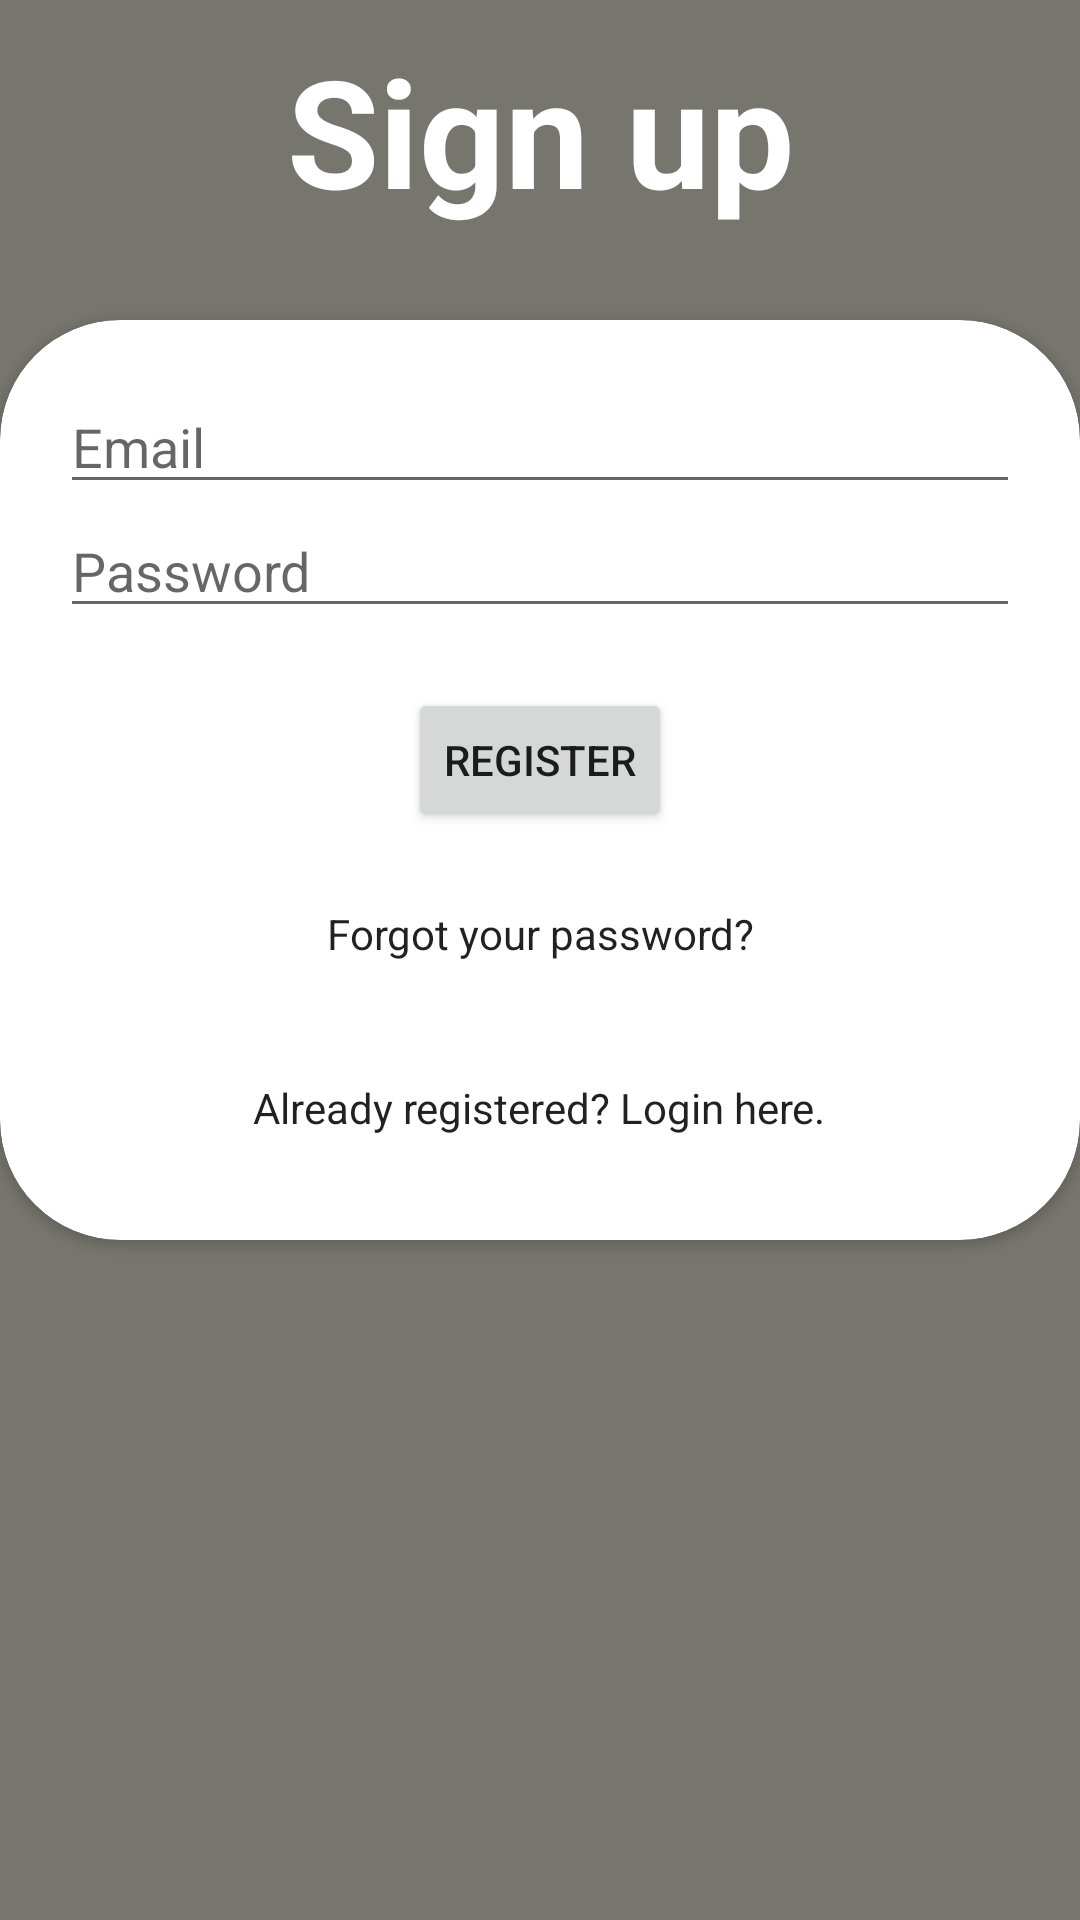

Layout XML and referenced resources for this Android screen:
<!-- AndroidManifest.xml: application theme Theme.IotHack -->
<!-- res/layout/activity_signup.xml -->
<?xml version="1.0" encoding="utf-8"?>
<LinearLayout xmlns:android="http://schemas.android.com/apk/res/android"
    android:layout_width="match_parent"
    android:layout_height="match_parent"
    xmlns:app="http://schemas.android.com/apk/res-auto"
    android:orientation="vertical"

    xmlns:tools="http://schemas.android.com/tools"
    android:background="#77766E"
    tools:context=".LoginActivity">
    <TextView
        android:layout_width="fill_parent"
        android:layout_height="wrap_content"
        android:text="Sign up"
        android:textColor="#ffffff"
        android:textStyle="bold"
        android:textSize="50dp"
        android:gravity="center"
        android:layout_marginTop="10dp"
        android:layout_marginBottom="10sp"/>
    <androidx.cardview.widget.CardView
        app:cardCornerRadius="40dp"
        android:elevation="5dp"
        android:layout_gravity="center"
        android:layout_marginTop="20dp"
        android:layout_marginBottom="20dp"
        android:background="#ffffff"
        app:cardElevation="@dimen/cardview_default_elevation"
        android:layout_height="wrap_content"
        android:layout_width="match_parent">
        <ScrollView
            android:layout_width="match_parent"
            android:layout_height="match_parent">
            <LinearLayout

                xmlns:tools="http://schemas.android.com/tools"
                android:layout_width="match_parent"
                android:layout_height="match_parent"
                android:orientation="vertical"
                android:layout_margin="20dp">






                <EditText
                    android:id="@+id/email"
                    android:layout_width="match_parent"
                    android:layout_height="wrap_content"
                    android:hint="Email"/>
                <EditText
                    android:id="@+id/password"
                    android:layout_width="match_parent"
                    android:layout_height="wrap_content"
                    android:hint="Password"/>



                <Button
                    android:onClick="SignUp"
                    android:layout_width="wrap_content"
                    android:layout_height="wrap_content"
                    android:id="@+id/ButtonChooseImage"
                    android:layout_gravity="center"
                    android:layout_below="@+id/sign_up_button"
                    android:layout_marginTop="20dp"
                    android:text="Register"/>



                <Button
                    android:onClick="ResetPassword"
                    android:layout_width="wrap_content"
                    android:layout_height="wrap_content"
                    android:layout_gravity="center"
                    style="@style/Widget.AppCompat.ButtonBar"
                    android:id="@+id/btn_reset_password"

                    android:layout_marginTop="10dp"
                    android:text="Forgot your password?"/>
                <Button
                    android:onClick="Signinn"
                    android:layout_width="wrap_content"
                    android:layout_height="wrap_content"
                    android:layout_gravity="center"
                    style="@style/Widget.AppCompat.ButtonBar"
                    android:id="@+id/sign_in_button"

                    android:layout_marginTop="10dp"
                    android:text="Already registered? Login here."/>




            </LinearLayout>
        </ScrollView>
    </androidx.cardview.widget.CardView>
    <ProgressBar
        android:id="@+id/progressBar"
        android:layout_width="30dp"
        android:layout_height="30dp"
        android:layout_gravity="center|bottom"
        android:layout_marginBottom="20dp"
        android:visibility="gone" />
</LinearLayout>
<!-- resources referenced by this layout -->
<resources>
  <style name="Theme.IotHack" parent="Theme.MaterialComponents.DayNight.DarkActionBar">
          
          <item name="colorPrimary">@color/purple_500</item>
          <item name="colorPrimaryVariant">@color/purple_700</item>
          <item name="colorOnPrimary">@color/white</item>
          
          <item name="colorSecondary">@color/teal_200</item>
          <item name="colorSecondaryVariant">@color/teal_700</item>
          <item name="colorOnSecondary">@color/black</item>
          
          <item name="android:statusBarColor" tools:targetApi="l">?attr/colorPrimaryVariant</item>
          
      </style>
  <!-- not gathered from this repository: default colours our renderer supplied (Android Studio template values) -->
  <color name="purple_500">#FF6200EE</color>
  <color name="purple_700">#FF3700B3</color>
  <color name="teal_200">#FF03DAC5</color>
  <color name="teal_700">#FF018786</color>
  <color name="black">#FF000000</color>
  <color name="white">#FFFFFFFF</color>
</resources>
